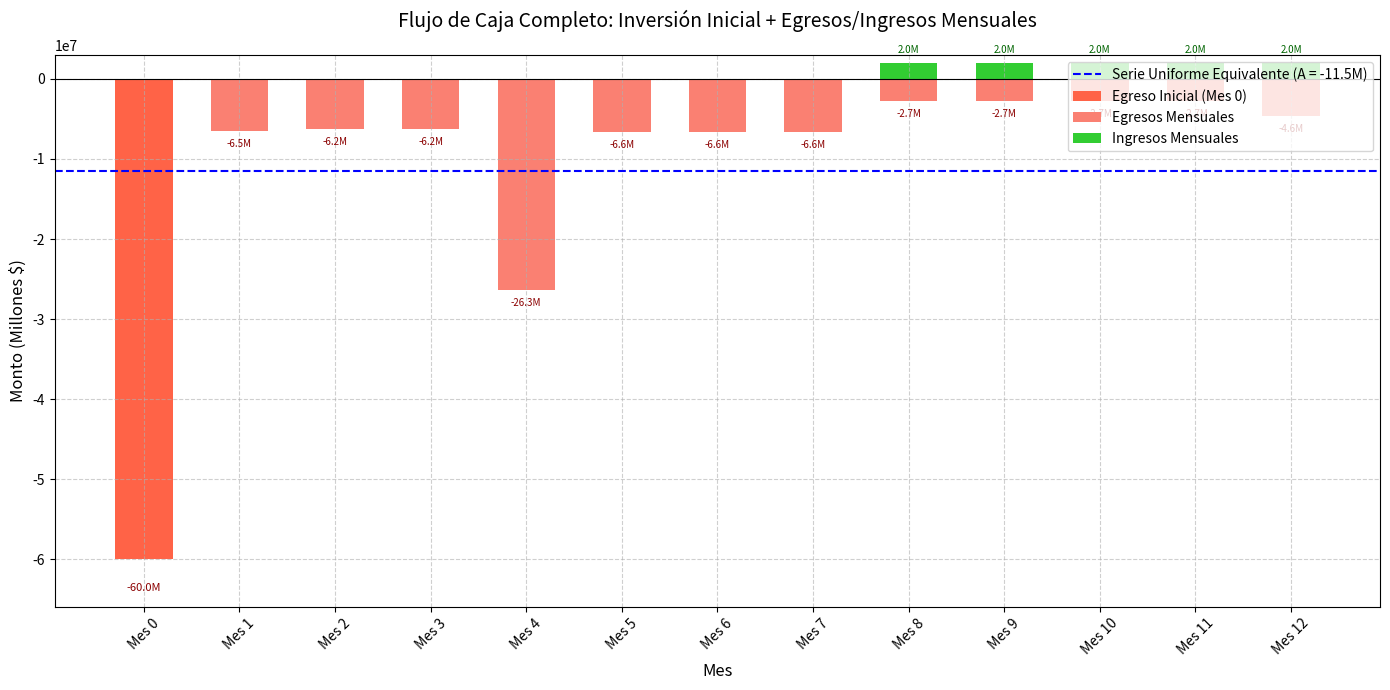

The matplotlib source for this figure:
import numpy as np
import matplotlib.pyplot as plt

# Datos ajustados (incluyendo Mes 0)
monto_inicial = 59956087  # Positivo para graficar como egreso (lo convertiremos a negativo)
egresos = np.array([
    6493621.46, 6205621.46, 6205621.46, 26320621.46,
    6570621.46, 6570621.46, 6570621.46, 2716301.58,
    2716301.58, 2716301.58, 2716301.58, 4616301.58
])
ingresos = np.array([
    0, 0, 0, 0,
    0, 0, 0, 2000000,
    2000000, 2000000, 2000000, 2000000
])

# Parámetros financieros
i = 0.015  # Tasa mensual
n = 12     # Número de meses

# Meses (0 a 12)
meses = np.arange(0, 13)  # Mes 0: Inversión inicial; Meses 1-12: flujos mensuales

# Cálculo del VPN (incluyendo monto inicial)
flujos_netos = ingresos - egresos
vpn = -monto_inicial + sum(flujos_netos[t] / (1 + i)**(t + 1) for t in range(n))

# Cálculo de la serie uniforme equivalente (A)
A = vpn * (i * (1 + i)**n) / ((1 + i)**n - 1)

# Configuración del gráfico
fig, ax = plt.subplots(figsize=(14, 7))

# --- Barras de Egresos (rojas, hacia abajo) ---
# Egreso inicial (Mes 0)
ax.bar(0, -monto_inicial, color='tomato', label='Egreso Inicial (Mes 0)', width=0.6)
# Egresos mensuales (Meses 1-12)
ax.bar(meses[1:], -egresos, color='salmon', label='Egresos Mensuales', width=0.6)

# --- Barras de Ingresos (verdes, hacia arriba) ---
ax.bar(meses[1:], ingresos, color='limegreen', label='Ingresos Mensuales', width=0.6)

# Línea de referencia y=0
ax.axhline(0, color='black', linewidth=0.8)

# --- Etiquetas de valores ---
# Monto inicial (Mes 0)
ax.text(0, -monto_inicial - 3e6, f'{-monto_inicial/1e6:,.1f}M', ha='center', va='top', fontsize=8, color='darkred')
# Egresos mensuales
for i in range(1, 13):
    if egresos[i-1] != 0:
        ax.text(i, -egresos[i-1] - 1e6, f'{-egresos[i-1]/1e6:,.1f}M', ha='center', va='top', fontsize=7, color='darkred')
# Ingresos mensuales
for i in range(1, 13):
    if ingresos[i-1] != 0:
        ax.text(i, ingresos[i-1] + 1e6, f'{ingresos[i-1]/1e6:,.1f}M', ha='center', va='bottom', fontsize=7, color='darkgreen')

# A = -1701302  # Ejemplo (recalcula con el VPN correcto)
ax.axhline(A, color='blue', linestyle='--', label=f'Serie Uniforme Equivalente (A = {A/1e6:,.1f}M)')
ax.legend(loc='upper right')

# --- Ajustes estéticos ---
ax.set_title('Flujo de Caja Completo: Inversión Inicial + Egresos/Ingresos Mensuales', fontsize=14, pad=20)
ax.set_xlabel('Mes', fontsize=12)
ax.set_ylabel('Monto (Millones $)', fontsize=12)
ax.set_xticks(meses)
ax.set_xticklabels([f'Mes {m}' for m in meses], rotation=45)
ax.grid(True, linestyle='--', alpha=0.6)
ax.legend(loc='upper right')

# Ajustar límites del eje Y para mejor visualización
ax.set_ylim(-monto_inicial * 1.1, max(ingresos) * 1.5)

plt.tight_layout()
plt.show()